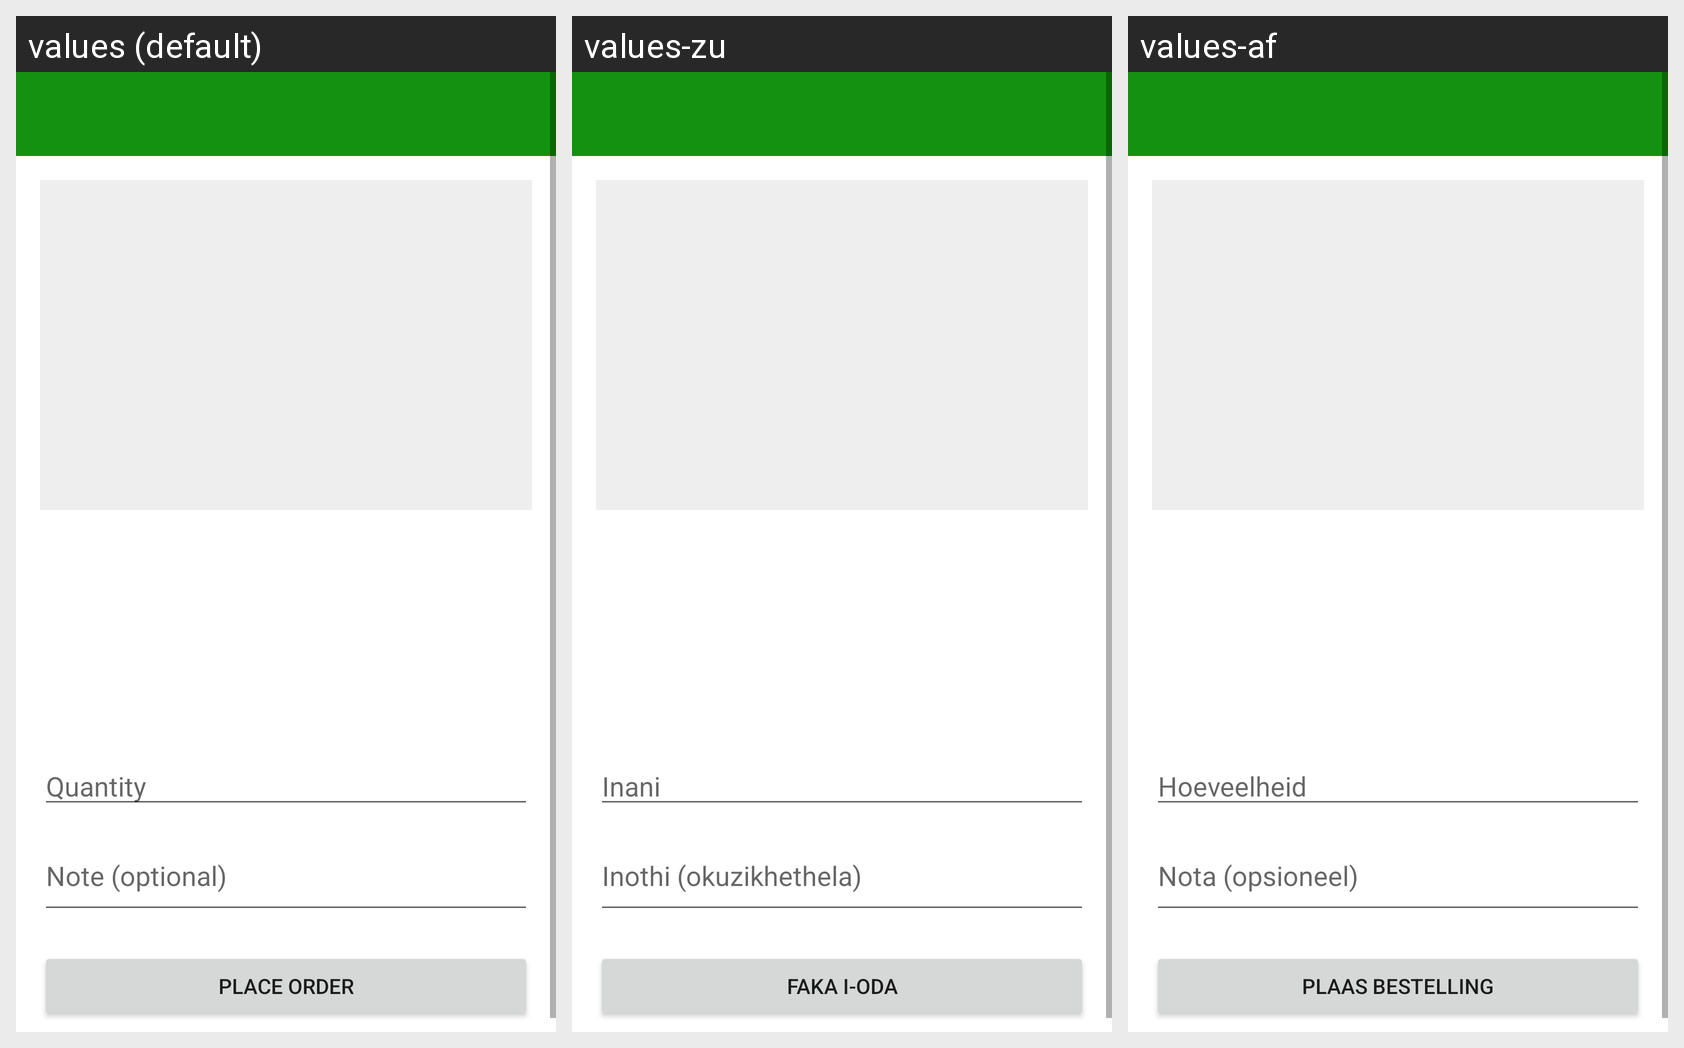

For this localized Android screen grid, give each drawn string resource with its value in every locale shown.
Android screen res/layout/activity_buyer_produce_detail.xml rendered under 3 locales, left to right: values (default), values-zu, values-af. Device: Nexus 5 (rendered at 1080×1920; each locale shown at half size, 540×960, under a caption strip naming it); theme Theme.HarvestLinkApp.
Strings drawn on this screen, with the default value and each locale's value (text and hints the layout hard-codes, and strings that could not be matched under every locale, appear in the picture but are not listed):

hint_order_quantity
  values: Quantity
  values-zu: Inani
  values-af: Hoeveelheid

hint_note_optional
  values: Note (optional)
  values-zu: Inothi (okuzikhethela)
  values-af: Nota (opsioneel)

place_order
  values: Place order
  values-zu: Faka i-oda
  values-af: Plaas bestelling
